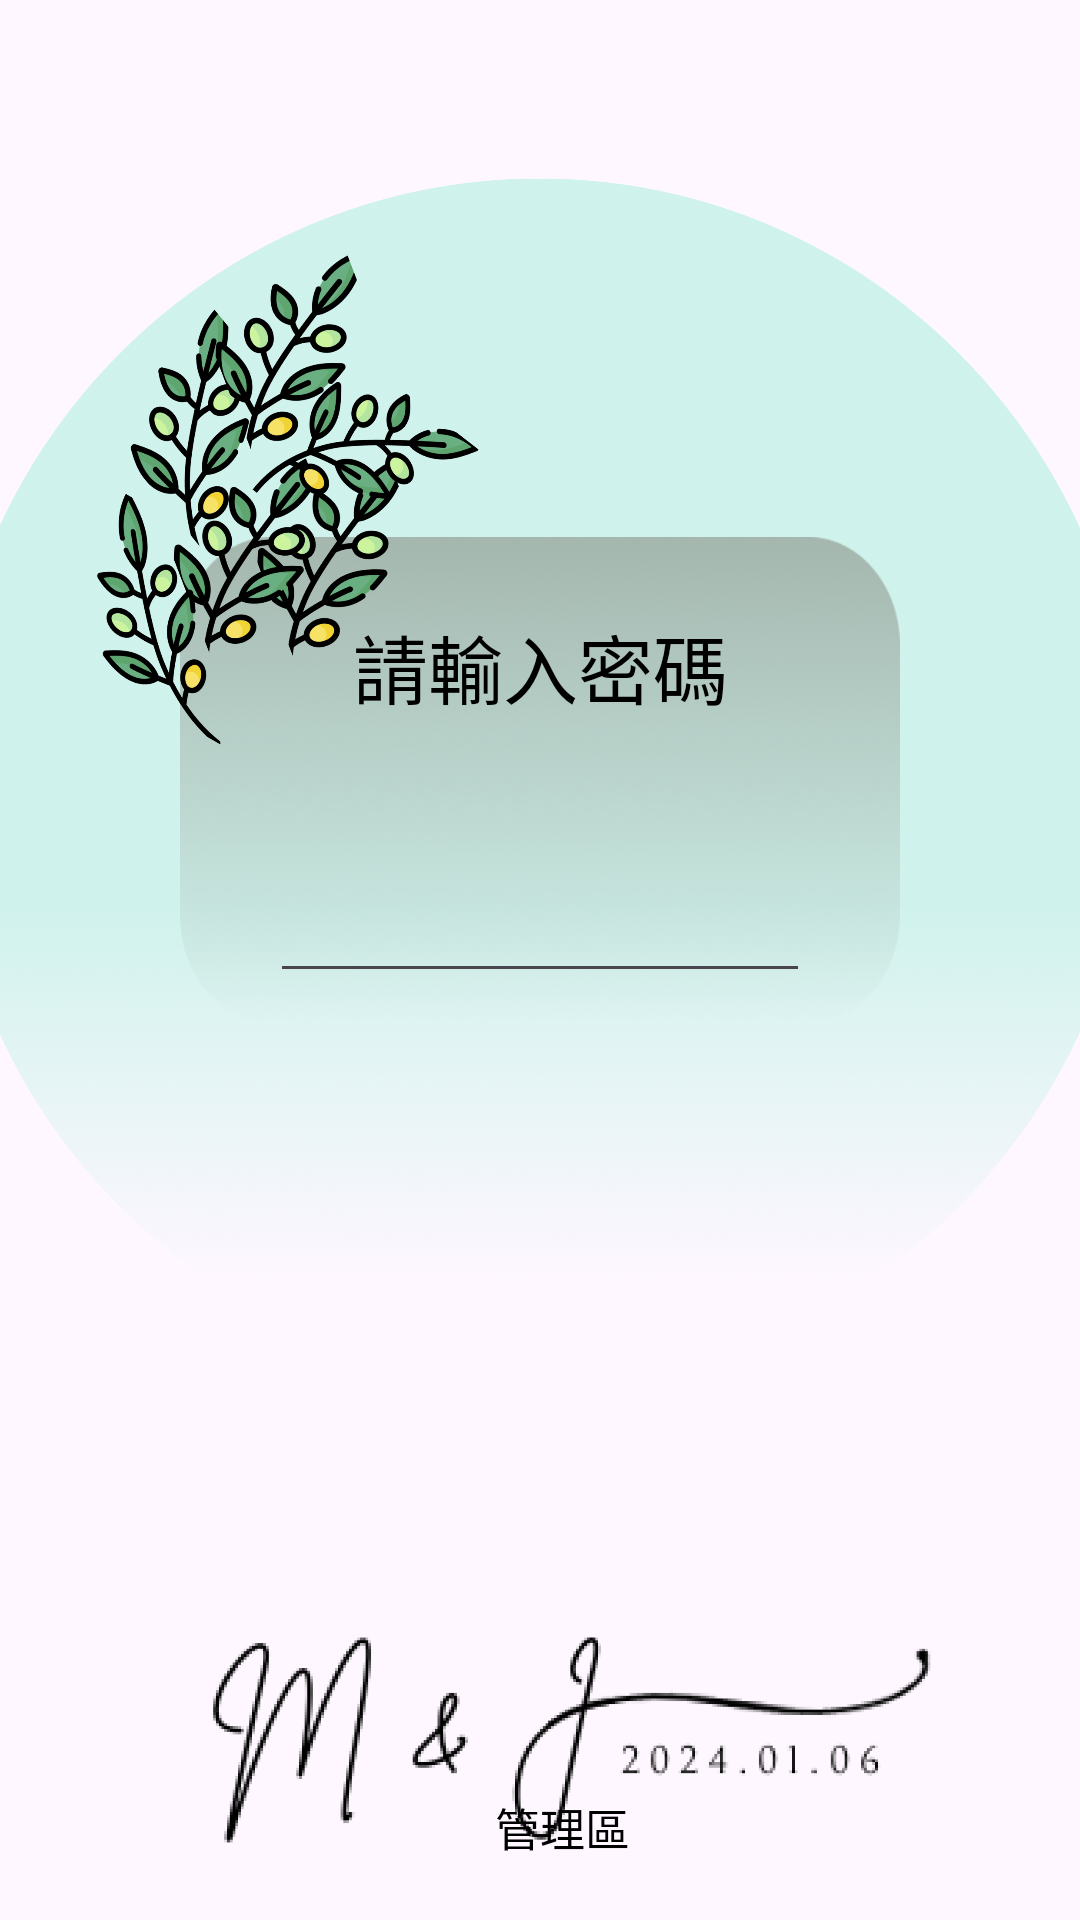

Layout XML and referenced resources for this Android screen:
<!-- AndroidManifest.xml: application theme Theme.WeddingNewProject -->
<!-- res/layout/activity_input_password.xml -->
<?xml version="1.0" encoding="utf-8"?>
<layout>

    <androidx.constraintlayout.widget.ConstraintLayout xmlns:android="http://schemas.android.com/apk/res/android"
        xmlns:app="http://schemas.android.com/apk/res-auto"
        xmlns:tools="http://schemas.android.com/tools"
        android:layout_width="match_parent"
        android:layout_height="match_parent"
        tools:context=".management_area.InputPasswordActivity">


        <ImageView
            android:id="@+id/bg"
            android:src="@drawable/input_password_bg"
            app:layout_constraintTop_toTopOf="parent"
            android:layout_width="match_parent"
            app:layout_constraintBottom_toTopOf="@id/logo"
            android:layout_height="0dp"/>


        <androidx.constraintlayout.widget.ConstraintLayout
            android:id="@+id/edit_view"
            app:layout_constraintTop_toTopOf="@id/bg"
            app:layout_constraintBottom_toBottomOf="@id/bg"
            app:layout_constraintLeft_toLeftOf="@id/bg"
            app:layout_constraintRight_toRightOf="@id/bg"
            android:layout_marginHorizontal="60dp"
            android:background="@drawable/pwd_bg"
            android:layout_width="match_parent"
            android:layout_height="wrap_content">

            <TextView
                android:id="@+id/title"
                android:text="請輸入密碼"
                android:textColor="@color/black"
                android:gravity="center"
                app:layout_constraintLeft_toLeftOf="parent"
                app:layout_constraintRight_toRightOf="parent"
                app:layout_constraintTop_toTopOf="parent"
                android:layout_marginTop="25dp"
                android:textSize="25sp"
                android:layout_width="wrap_content"
                android:layout_height="wrap_content"/>

            <EditText
                android:id="@+id/password_input"
                android:inputType="textPassword"
                android:textSize="25sp"
                app:layout_constraintTop_toBottomOf="@id/title"
                app:layout_constraintLeft_toLeftOf="parent"
                app:layout_constraintRight_toRightOf="parent"
                android:layout_marginHorizontal="30sp"
                android:layout_marginTop="40dp"
                app:layout_constraintBottom_toBottomOf="parent"
                android:layout_marginBottom="10dp"
                android:layout_width="0dp"
                android:layout_height="wrap_content"/>




        </androidx.constraintlayout.widget.ConstraintLayout>

        <ImageView
            app:layout_constraintBottom_toBottomOf="@id/edit_view"
            app:layout_constraintLeft_toLeftOf="parent"
            android:layout_marginBottom="80dp"
            android:scaleType="fitXY"
            android:src="@drawable/small_icon_input_pwd"
            android:layout_width="182dp"
            android:layout_height="182dp"/>


        <ImageView
            android:id="@+id/logo"
            app:layout_constraintBottom_toBottomOf="parent"
            android:src="@drawable/logo2"
            android:layout_width="match_parent"
            android:layout_height="120dp"/>


        <TextView
            android:text="管理區"
            app:layout_constraintBottom_toBottomOf="parent"
            app:layout_constraintRight_toRightOf="parent"
            android:layout_marginBottom="20dp"
            android:textColor="@color/black"
            android:textSize="15sp"
            android:layout_marginEnd="150dp"
            android:layout_width="wrap_content"
            android:layout_height="wrap_content"/>



    </androidx.constraintlayout.widget.ConstraintLayout>

</layout>
<!-- resources referenced by this layout -->
<resources>
  <color name="black">#FF000000</color>
  <!-- drawable input_password_bg: png bitmap (drawable, 206738 bytes) -->
  <!-- drawable logo2: png bitmap (drawable, 16386 bytes) -->
  <!-- drawable pwd_bg: png bitmap (drawable, 105573 bytes) -->
  <!-- drawable small_icon_input_pwd: png bitmap (drawable-hdpi, 97564 bytes) -->
  <style name="Theme.WeddingNewProject" parent="Base.Theme.WeddingNewProject" />
  <style name="Base.Theme.WeddingNewProject" parent="Theme.Material3.DayNight.NoActionBar">
          
          
      </style>
</resources>
